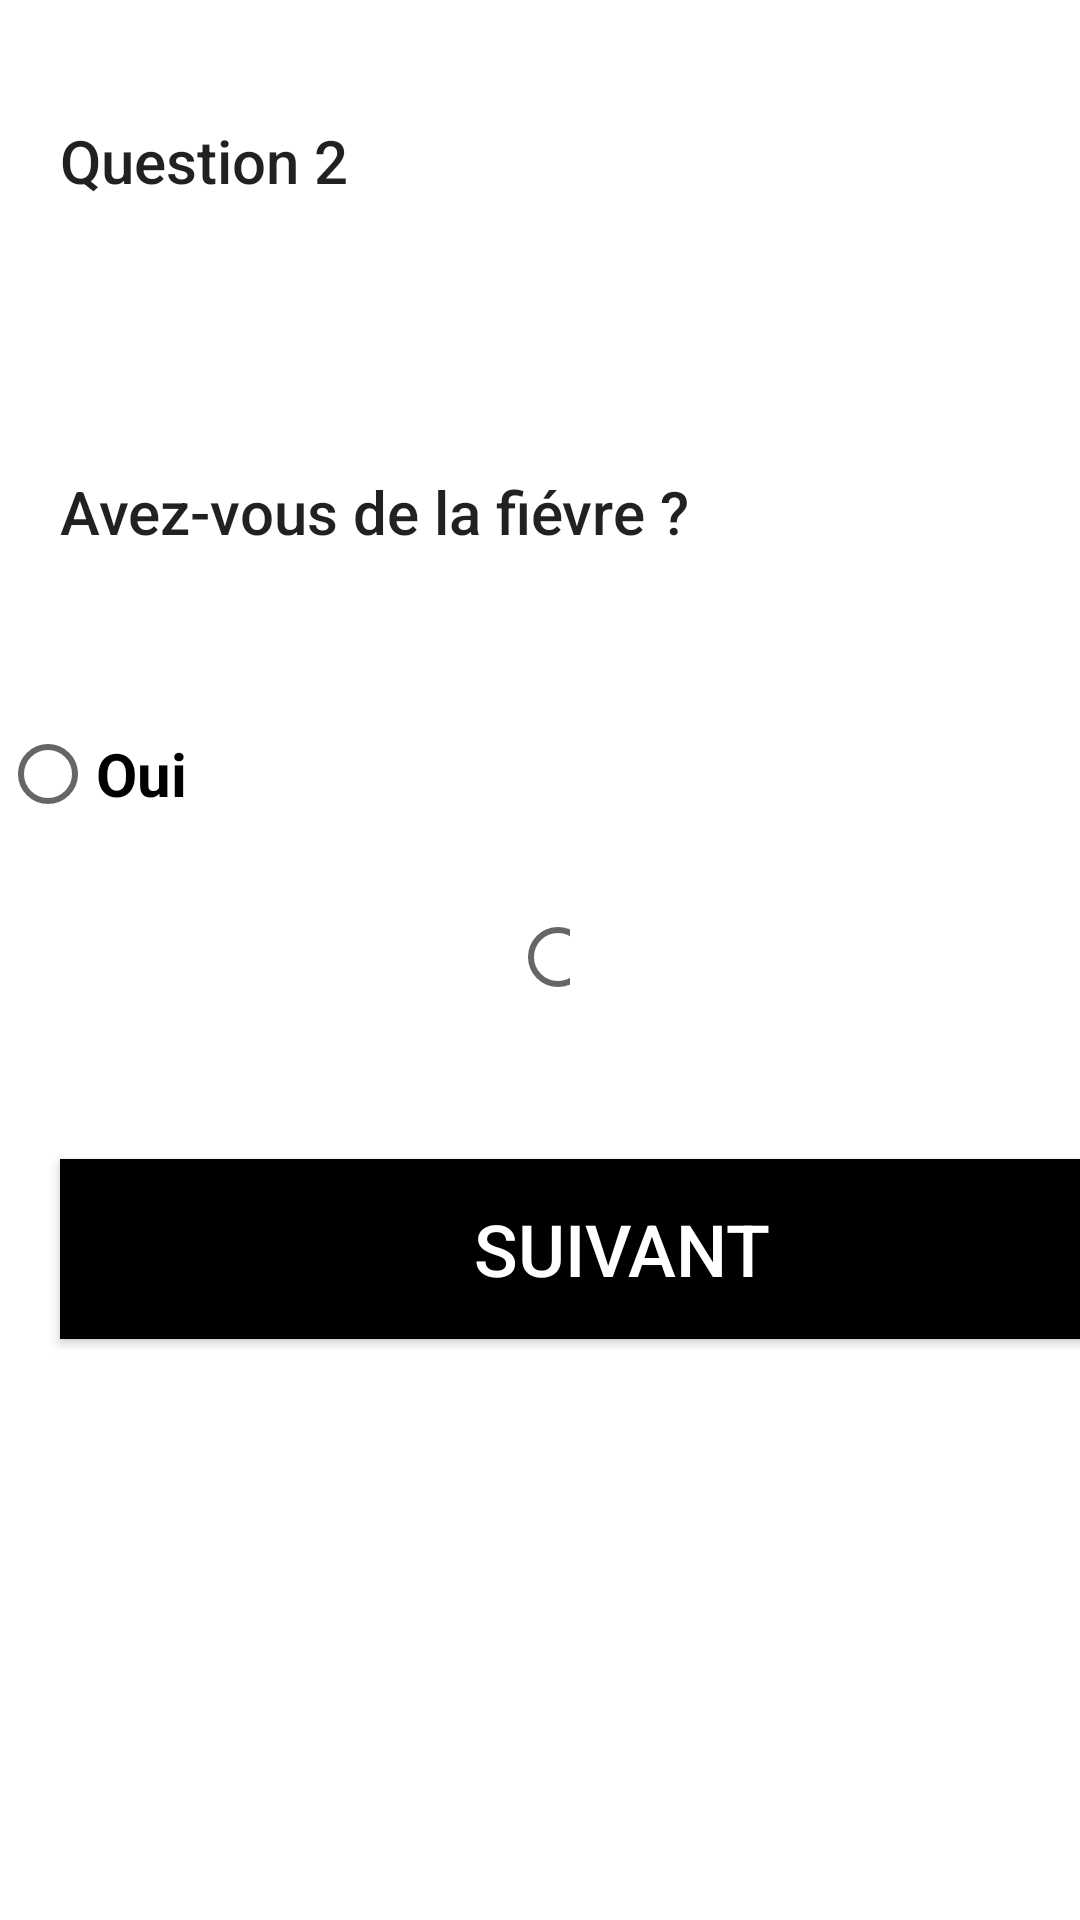

Layout XML and referenced resources for this Android screen:
<!-- AndroidManifest.xml: application theme Theme.Viruss -->
<!-- res/layout/question_file_2.xml -->
<?xml version="1.0" encoding="utf-8"?>
<LinearLayout xmlns:android="http://schemas.android.com/apk/res/android"
    android:orientation="vertical" android:layout_width="match_parent"
    android:layout_height="match_parent">


    <TextView
        android:layout_marginVertical="40dp"
        android:layout_width="wrap_content"
        android:layout_height="wrap_content"
        android:text="@string/question2"
        android:layout_marginTop="@dimen/default_margin"
        android:layout_marginLeft="@dimen/default_margin"
        style="@style/TextAppearance.AppCompat.Title"/>
    <TextView
        android:layout_marginVertical="50dp"
        android:layout_width="wrap_content"
        android:layout_height="wrap_content"
        android:text="@string/question_2"
        android:layout_marginTop="@dimen/default_margin"
        android:layout_marginLeft="@dimen/default_margin"
        style="@style/TextAppearance.AppCompat.Title"/>

    <RadioButton
        android:id="@+id/radioButton1"

        android:layout_width="wrap_content"
        android:layout_height="wrap_content"
        android:text="@string/question_page_1_radios_oui"
        android:textColor="@color/black"
        android:textSize="@dimen/default_margin"
        android:textStyle="bold" />

    <RadioButton
        android:id="@+id/radioButton2"
        android:layout_width="wrap_content"
        android:layout_height="wrap_content"
        android:layout_marginHorizontal="170dp"
        android:text="@string/question_page_1_radios_non"
        android:textColor="@color/black"
        android:textSize="@dimen/default_margin"
        android:textStyle="bold" />

    <Button
        android:id="@+id/suivant"
        android:layout_width="375dp"
        android:layout_height="60dp"
        android:layout_marginLeft="@dimen/default_margin"
        android:layout_marginTop="30dp"
        android:background="@color/black"
        android:text="@string/question2_boutton"
        android:textColor="@color/white"
        android:textSize="24dp" />

</LinearLayout>
<!-- resources referenced by this layout -->
<resources>
  <color name="black">#FF000000</color>
  <color name="white">#FFFFFFFF</color>
  <dimen name="default_margin">20dp</dimen>
  <string name="question2"> Question 2 </string>
  <string name="question2_boutton"> Suivant </string>
  <string name="question_2"> Avez-vous de la fiévre ? </string>
  <string name="question_page_1_radios_non"> Non </string>
  <string name="question_page_1_radios_oui"> Oui </string>
  <style name="Theme.Viruss" parent="Theme.MaterialComponents.DayNight.DarkActionBar">
          
          <item name="colorPrimary">@color/purple_500</item>
          <item name="colorPrimaryVariant">@color/purple_700</item>
          <item name="colorOnPrimary">@color/white</item>
          
          <item name="colorSecondary">@color/teal_200</item>
          <item name="colorSecondaryVariant">@color/teal_700</item>
          <item name="colorOnSecondary">@color/black</item>
          
          <item name="android:statusBarColor" tools:targetApi="l">?attr/colorPrimaryVariant</item>
          
      </style>
  <color name="purple_500">#FF6200EE</color>
  <color name="purple_700">#FF3700B3</color>
  <color name="teal_200">#FF03DAC5</color>
  <color name="teal_700">#FF018786</color>
</resources>
